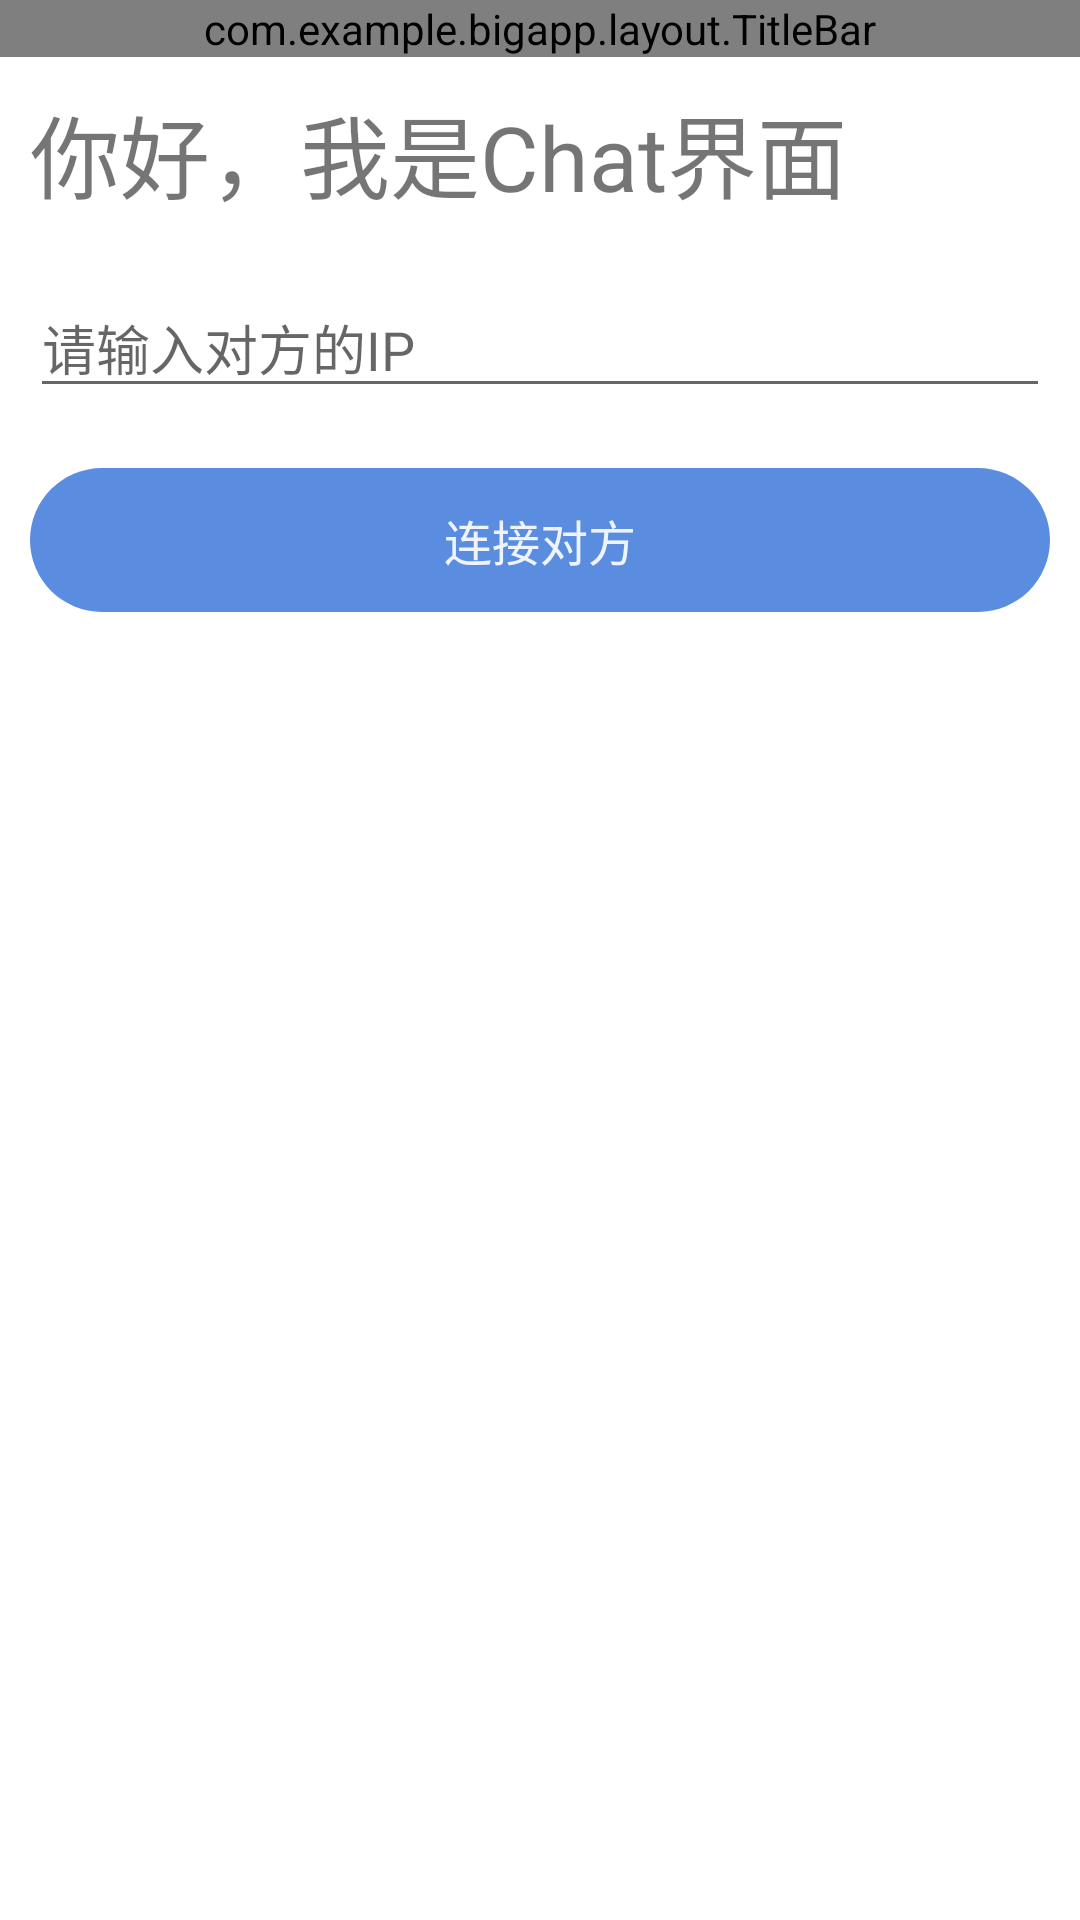

Android layout source for this screen:
<!-- AndroidManifest.xml: application theme MyStyle -->
<!-- res/layout/chat_fragment.xml -->
<?xml version="1.0" encoding="utf-8"?>
<LinearLayout xmlns:android="http://schemas.android.com/apk/res/android"
    android:layout_width="match_parent"
    android:layout_height="match_parent"
    xmlns:app="http://schemas.android.com/apk/res-auto"
    android:orientation="vertical">

    <com.example.bigapp.layout.TitleBar
        android:layout_width="match_parent"
        android:layout_height="wrap_content"
        app:title="@string/chat"
        />
    <TextView
        android:id="@+id/welcome_text"
        android:layout_width="wrap_content"
        android:layout_height="wrap_content"
        android:text="你好，我是Chat界面"
        android:layout_margin="10dp"
        android:textSize="30sp"/>
    <EditText
        android:id="@+id/edit_IP"
        android:layout_margin="10dp"
        android:hint="请输入对方的IP"
        android:layout_width="match_parent"
        android:layout_height="wrap_content"
        />
    <androidx.appcompat.widget.AppCompatButton
        style="@style/ButtonStyle"
        android:id="@+id/chat_button"
        android:text="连接对方"
        android:layout_margin="10dp"
        android:layout_width="match_parent"
        android:layout_height="wrap_content"
        />
</LinearLayout>
<!-- resources referenced by this layout -->
<resources>
  <string name="chat">聊天</string>
  <style name="ButtonStyle" parent="Widget.AppCompat.Button.Borderless">
          <item name="android:paddingStart">20dp</item>
          <item name="android:paddingEnd">20dp</item>
          <item name="android:paddingTop">8dp</item>
          <item name="android:paddingBottom">8dp</item>
          <item name="android:textSize">16sp</item>
          <item name="android:textColor">@color/white90</item>
          <item name="android:gravity">center</item>
          <item name="android:background">@drawable/button_round_selector</item>
          <item name="android:foreground">@null</item>
      </style>
  <style name="MyStyle" parent="Theme.MaterialComponents.DayNight.NoActionBar">
  
  
  
          <item name="colorPrimaryDark">@color/background_grey</item>
          <item name="android:navigationBarColor">@color/white</item>
  
  
  
  
  
  
  
      </style>
  <color name="white90">#E6FFFFFF</color>
  <!-- drawable button_round_selector (drawable) -->
  <?xml version="1.0" encoding="utf-8"?>
  <selector xmlns:android="http://schemas.android.com/apk/res/android">
      
  
      
      <item android:state_enabled="false">
          <shape android:shape="rectangle">
              <corners android:radius="999dp" />
              <solid android:color="@color/common_button_disable_color" />
          </shape>
      </item>
  
      
      <item android:state_pressed="true">
          <shape android:shape="rectangle">
              <corners android:radius="999dp" />
              <solid android:color="@color/common_button_pressed_color" />
          </shape>
      </item>
  
      
      <item android:state_focused="true">
          <shape android:shape="rectangle">
              <corners android:radius="999dp" />
              <solid android:color="@color/common_button_pressed_color" />
          </shape>
      </item>
  
      
      <item>
          <shape android:shape="rectangle">
              <corners android:radius="999dp" />
              <solid android:color="@color/common_accent_color" />
          </shape>
      </item>
  </selector>
  <color name="background_grey">#FFEDEDED</color>
  <color name="white">#FFFFFFFF</color>
  <color name="common_button_disable_color">#BBBBBB</color>
  <color name="common_button_pressed_color">#AA5A8DDF</color>
  <color name="common_accent_color">#5A8DDF</color>
</resources>
